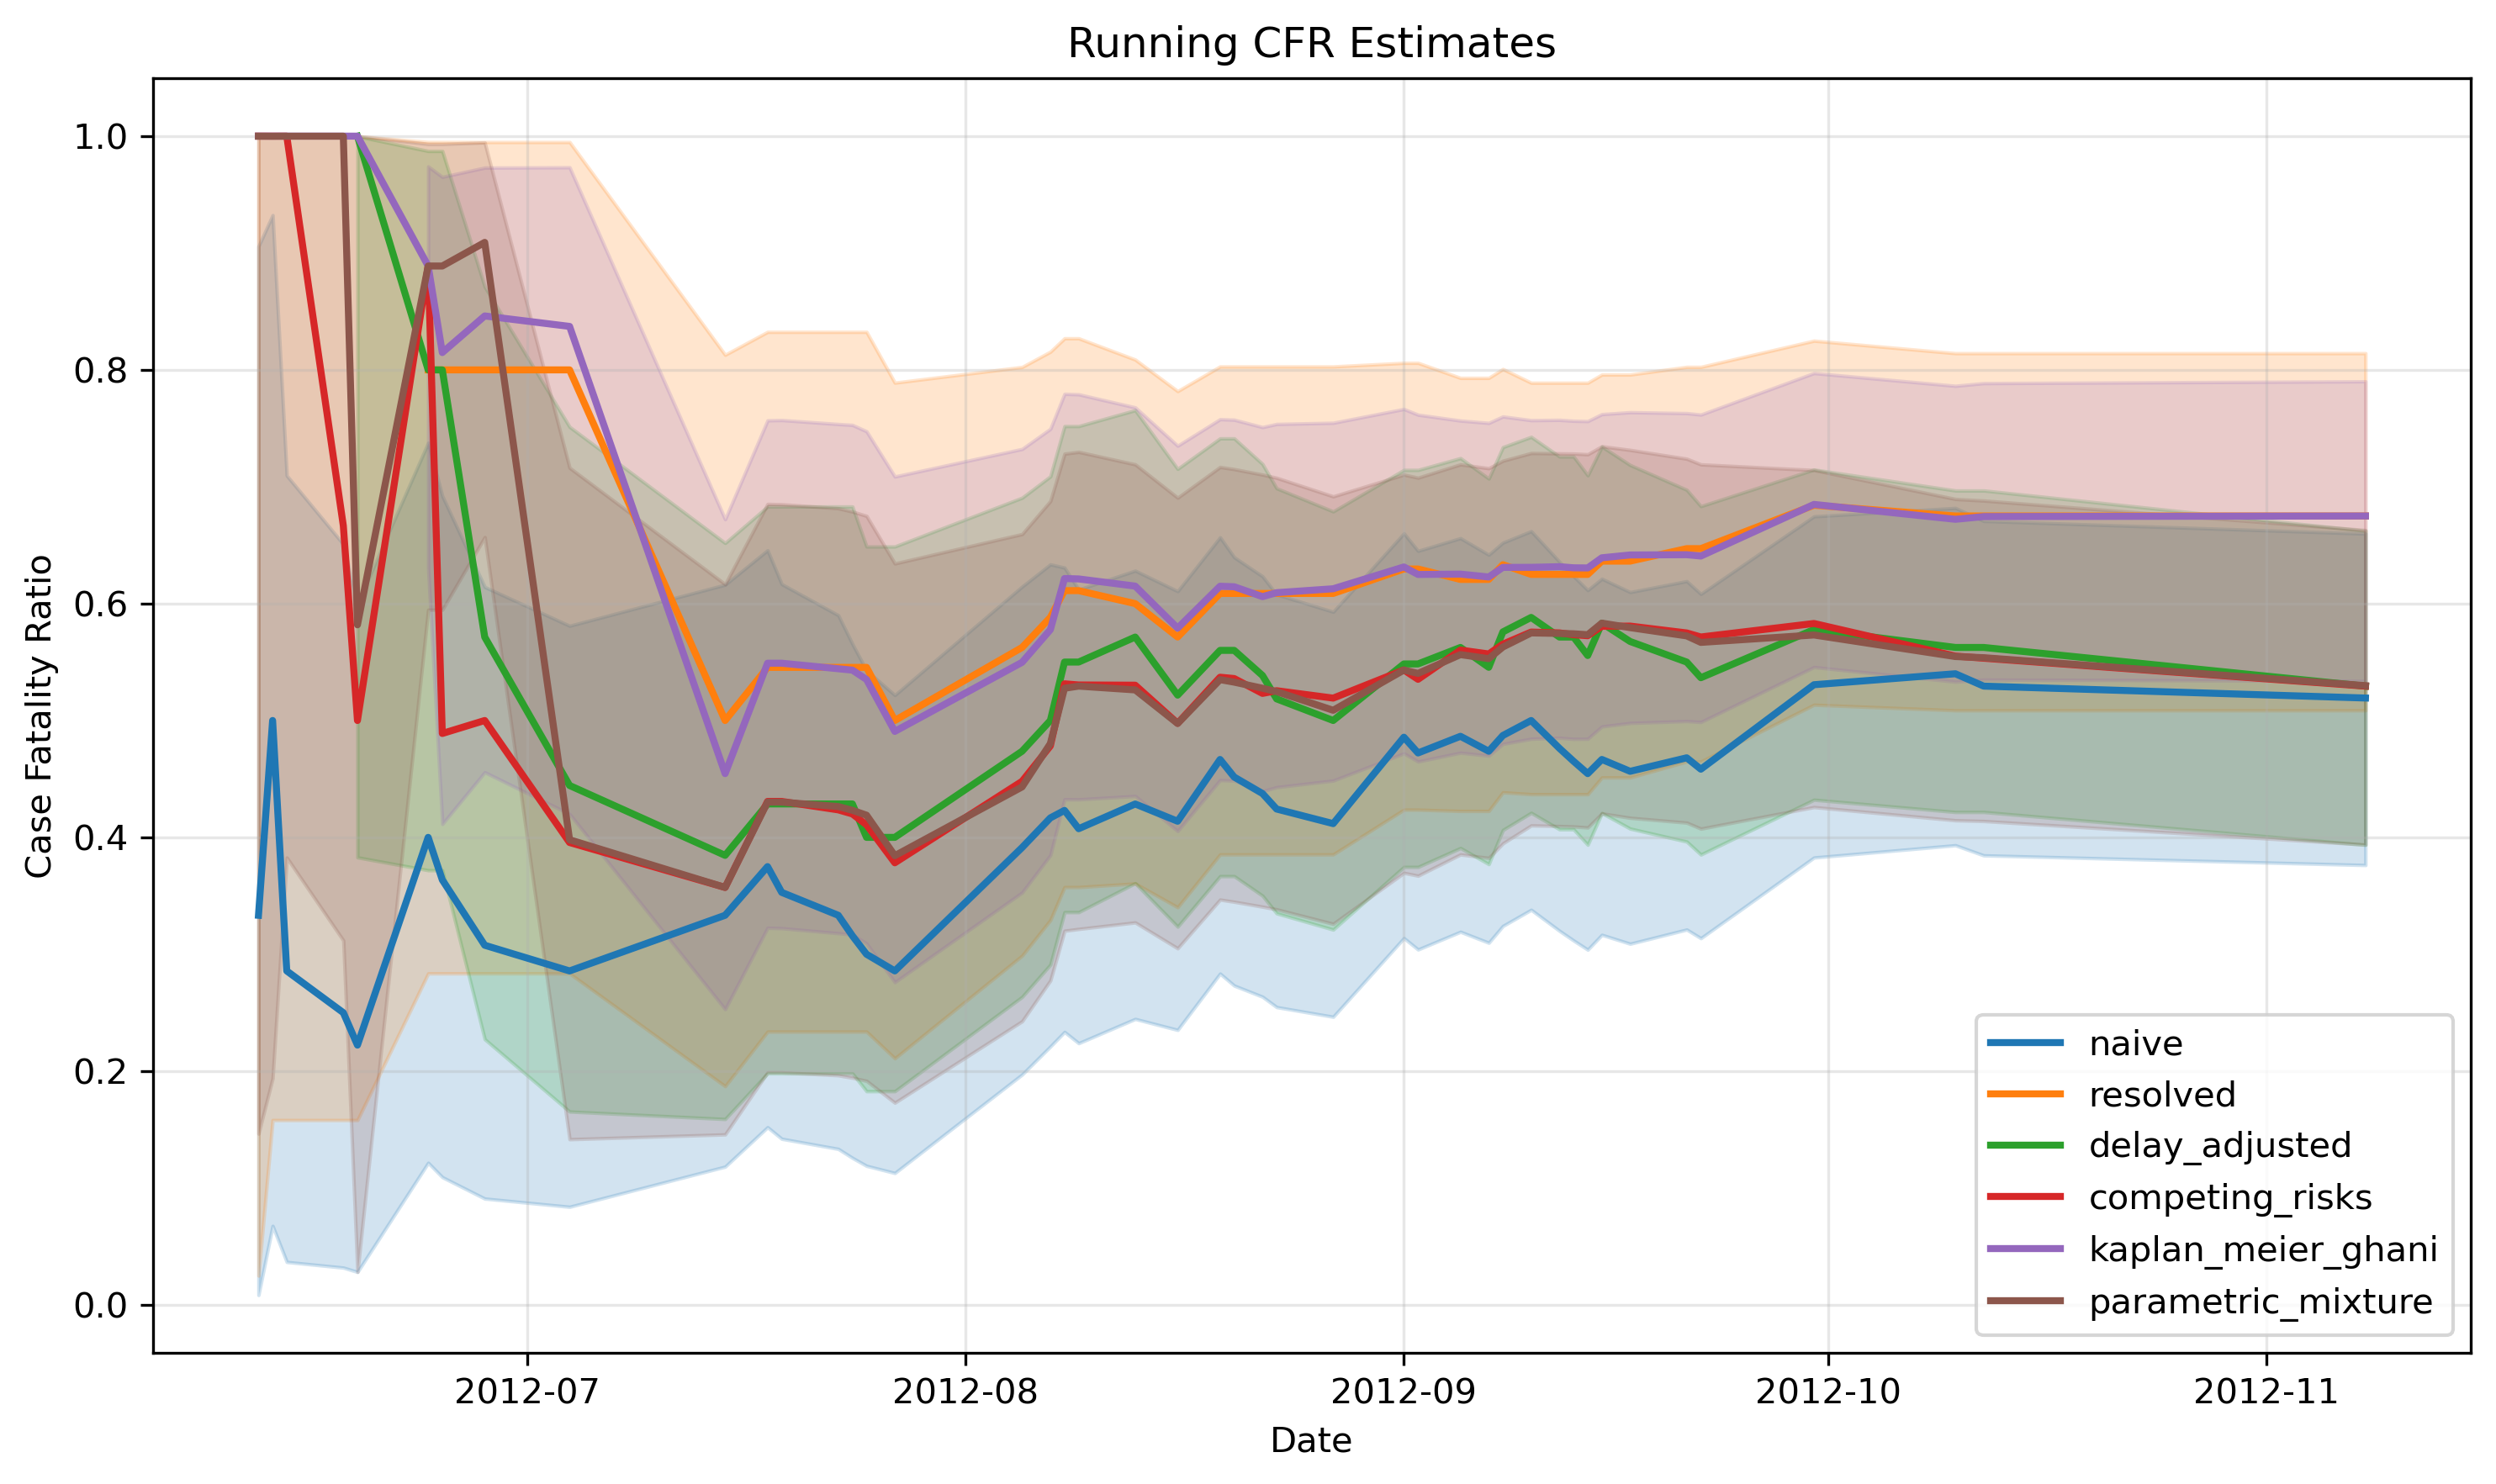

The data file committed next to this chart (first rows):
date, n, naive, naive_lower, naive_upper, resolved, resolved_lower, resolved_upper, delay_adjusted, delay_adjusted_lower, delay_adjusted_upper, competing_risks, competing_risks_lower, competing_risks_upper, kaplan_meier_ghani, kaplan_meier_ghani_upper, kaplan_meier_ghani_lower, parametric_mixture, parametric_mixture_lower, parametric_mixture_upper, parametric_mixture_success
2012-06-01, 1, 0.0, 0.0, 0.975, , , , , , , , , , , , , , , , False
2012-06-07, 2, 0.5, 0.01258, 0.9874, 1.0, 0.025, 1.0, , , , 1.0, , , 1.0, , , 0.9999, 0.1465, 1, True
2012-06-12, 3, 0.3333, 0.008404, 0.9057, 1.0, 0.025, 1.0, , , , 1.0, , , 1.0, , , 1, 0.1465, 1, True
2012-06-13, 4, 0.5, 0.06759, 0.9324, 1.0, 0.1581, 1.0, , , , 1.0, , , 1.0, , , 0.9999, 0.1938, 1, True
2012-06-14, 7, 0.2857, 0.03669, 0.7096, 1.0, 0.1581, 1.0, , , , 1.0, , , 1.0, , , 1, 0.3827, 1, True
2012-06-18, 8, 0.25, 0.03185, 0.6509, 1.0, 0.1581, 1.0, , , , 0.6667, , , 1.0, , , 1, 0.3118, 1, True
2012-06-19, 9, 0.2222, 0.02814, 0.6001, 1.0, 0.1581, 1.0, 0.9999, 0.3829, 0.9999, 0.5, , , 1.0, , , 0.5819, 0.0282, 1, True
2012-06-24, 10, 0.4, 0.1216, 0.7376, 0.8, 0.2836, 0.9949, 0.8, 0.3719, 0.9873, 0.8889, , , 0.8889, 0.9741, 0.6301, 0.8889, 0.5947, 0.9933, True
2012-06-25, 11, 0.3636, 0.1093, 0.6921, 0.8, 0.2836, 0.9949, 0.8, 0.3719, 0.9873, 0.4889, , , 0.8148, 0.9652, 0.4114, 0.8889, 0.5947, 0.9933, True
2012-06-28, 13, 0.3077, 0.09092, 0.6143, 0.8, 0.2836, 0.9949, 0.5714, 0.2273, 0.8712, 0.5, , , 0.8462, 0.9731, 0.4557, 0.9091, 0.6569, 0.9946, True
2012-07-04, 14, 0.2857, 0.08389, 0.581, 0.8, 0.2836, 0.9949, 0.4444, 0.1654, 0.7513, 0.3956, , , 0.8372, 0.9734, 0.42, 0.398, 0.1417, 0.7163, True
2012-07-15, 15, 0.3333, 0.1182, 0.6162, 0.5, 0.1871, 0.8129, 0.3846, 0.159, 0.6519, 0.3571, , , 0.4545, 0.6722, 0.253, 0.3572, 0.1458, 0.6166, True
2012-07-18, 16, 0.375, 0.152, 0.6457, 0.5455, 0.2338, 0.8325, 0.4286, 0.1981, 0.6831, 0.4308, , , 0.549, 0.7568, 0.3226, 0.4302, 0.1989, 0.6853, True
2012-07-19, 17, 0.3529, 0.1421, 0.6167, 0.5455, 0.2338, 0.8325, 0.4286, 0.1981, 0.6831, 0.4308, , , 0.549, 0.7571, 0.3223, 0.4302, 0.199, 0.685, True
2012-07-23, 18, 0.3333, 0.1334, 0.5901, 0.5455, 0.2338, 0.8325, 0.4286, 0.1981, 0.6831, 0.4235, , , 0.5443, 0.7536, 0.318, 0.4264, 0.1964, 0.6816, True
2012-07-24, 19, 0.3158, 0.1258, 0.5655, 0.5455, 0.2338, 0.8325, 0.4286, 0.1981, 0.6831, 0.42, , , 0.5431, 0.7529, 0.3168, 0.4232, 0.1943, 0.6788, True
2012-07-25, 20, 0.3, 0.1189, 0.5428, 0.5455, 0.2338, 0.8325, 0.4, 0.1828, 0.6489, 0.4107, , , 0.5351, 0.7474, 0.3092, 0.419, 0.1917, 0.6751, True
2012-07-27, 21, 0.2857, 0.1128, 0.5218, 0.5, 0.2109, 0.7891, 0.4, 0.1828, 0.6489, 0.3782, , , 0.4907, 0.7087, 0.2761, 0.3843, 0.173, 0.6344, True
2012-08-05, 23, 0.3913, 0.1971, 0.6146, 0.5625, 0.2988, 0.8025, 0.4737, 0.2635, 0.6906, 0.448, , , 0.5498, 0.7323, 0.3528, 0.4432, 0.2427, 0.6595, True
2012-08-07, 24, 0.4167, 0.2211, 0.6336, 0.5882, 0.3292, 0.8156, 0.5, 0.2911, 0.7089, 0.4783, , , 0.5777, 0.7495, 0.3848, 0.4803, 0.2776, 0.6878, True
2012-08-08, 26, 0.4231, 0.2335, 0.6308, 0.6111, 0.3575, 0.827, 0.55, 0.336, 0.7519, 0.5314, , , 0.6215, 0.7795, 0.4326, 0.5276, 0.3201, 0.7283, True
2012-08-09, 27, 0.4074, 0.2239, 0.612, 0.6111, 0.3575, 0.827, 0.55, 0.336, 0.7519, 0.5304, , , 0.6211, 0.7791, 0.4325, 0.5294, 0.3216, 0.7298, True
2012-08-13, 28, 0.4286, 0.2446, 0.6282, 0.6, 0.3605, 0.8088, 0.5714, 0.3608, 0.7655, 0.5302, , , 0.615, 0.7679, 0.4354, 0.5262, 0.3272, 0.7192, True
2012-08-16, 29, 0.4138, 0.2352, 0.6106, 0.5714, 0.3402, 0.7818, 0.5217, 0.3236, 0.7153, 0.4976, , , 0.579, 0.7351, 0.4054, 0.4974, 0.3051, 0.6906, True
2012-08-19, 30, 0.4667, 0.2834, 0.6567, 0.6087, 0.3854, 0.8029, 0.56, 0.3668, 0.7414, 0.537, , , 0.6149, 0.7578, 0.449, 0.535, 0.3467, 0.7169, True
2012-08-20, 31, 0.4516, 0.2732, 0.6397, 0.6087, 0.3854, 0.8029, 0.56, 0.3668, 0.7414, 0.5359, , , 0.6144, 0.7574, 0.4486, 0.5328, 0.3449, 0.7151, True
2012-08-22, 32, 0.4375, 0.2636, 0.6234, 0.6087, 0.3854, 0.8029, 0.5385, 0.3501, 0.7195, 0.5232, , , 0.606, 0.751, 0.4395, 0.5276, 0.3407, 0.7104, True
2012-08-23, 33, 0.4242, 0.2548, 0.6078, 0.6087, 0.3854, 0.8029, 0.5185, 0.335, 0.6987, 0.5255, , , 0.6094, 0.7537, 0.443, 0.5247, 0.3384, 0.7076, True
2012-08-27, 34, 0.4118, 0.2465, 0.593, 0.6087, 0.3854, 0.8029, 0.5, 0.3211, 0.6789, 0.5191, , , 0.6127, 0.7547, 0.4486, 0.5087, 0.326, 0.6918, True
2012-09-01, 35, 0.4857, 0.3138, 0.6601, 0.6296, 0.4237, 0.806, 0.5484, 0.3747, 0.7144, 0.5432, , , 0.6314, 0.7665, 0.4719, 0.5431, 0.3696, 0.7104, True
2012-09-02, 36, 0.4722, 0.3041, 0.6451, 0.6296, 0.4237, 0.806, 0.5484, 0.3747, 0.7144, 0.5352, , , 0.6249, 0.7616, 0.4649, 0.5403, 0.3672, 0.7077, True
2012-09-05, 37, 0.4865, 0.3192, 0.656, 0.6207, 0.4226, 0.7931, 0.5625, 0.3909, 0.7245, 0.5603, , , 0.6253, 0.7566, 0.4724, 0.5564, 0.3854, 0.7191, True
2012-09-07, 38, 0.4737, 0.3098, 0.6418, 0.6207, 0.4226, 0.7931, 0.5455, 0.3771, 0.707, 0.5569, , , 0.6228, 0.7546, 0.4699, 0.5529, 0.3824, 0.7159, True
2012-09-08, 39, 0.4872, 0.3242, 0.6522, 0.6333, 0.4386, 0.8007, 0.5758, 0.4063, 0.7339, 0.5653, , , 0.631, 0.7601, 0.4799, 0.5629, 0.3949, 0.7223, True
2012-09-10, 40, 0.5, 0.338, 0.662, 0.625, 0.4369, 0.789, 0.5882, 0.421, 0.7427, 0.5757, , , 0.6311, 0.757, 0.4844, 0.5749, 0.4102, 0.7288, True
2012-09-12, 42, 0.4762, 0.32, 0.6358, 0.625, 0.4369, 0.789, 0.5714, 0.4069, 0.7259, 0.575, , , 0.6316, 0.7572, 0.4852, 0.5745, 0.4097, 0.7285, True
2012-09-13, 43, 0.4651, 0.3118, 0.6235, 0.625, 0.4369, 0.789, 0.5714, 0.4069, 0.7259, 0.5734, , , 0.6306, 0.7564, 0.4842, 0.5742, 0.4093, 0.7284, True
2012-09-14, 44, 0.4545, 0.3039, 0.6115, 0.625, 0.4369, 0.789, 0.5556, 0.3937, 0.7098, 0.5725, , , 0.6305, 0.7562, 0.4843, 0.5734, 0.4084, 0.7278, True
2012-09-15, 45, 0.4667, 0.3166, 0.6213, 0.6364, 0.4512, 0.796, 0.5833, 0.4208, 0.7344, 0.5806, , , 0.6392, 0.7621, 0.4949, 0.5833, 0.4205, 0.7346, True
2012-09-17, 46, 0.4565, 0.309, 0.6099, 0.6364, 0.4512, 0.796, 0.5676, 0.4075, 0.7186, 0.5808, , , 0.6416, 0.7638, 0.4979, 0.5795, 0.4167, 0.7315, True
2012-09-21, 47, 0.4681, 0.3211, 0.6192, 0.6471, 0.4649, 0.8025, 0.55, 0.3964, 0.6974, 0.5749, , , 0.6419, 0.763, 0.4995, 0.5724, 0.4126, 0.724, True
2012-09-22, 48, 0.4583, 0.3137, 0.6083, 0.6471, 0.4649, 0.8025, 0.5366, 0.3853, 0.6834, 0.5715, , , 0.6407, 0.7617, 0.4987, 0.5668, 0.4074, 0.7191, True
2012-09-30, 49, 0.5306, 0.3827, 0.6747, 0.6842, 0.5135, 0.825, 0.5778, 0.4322, 0.7147, 0.583, , , 0.6849, 0.7973, 0.5457, 0.5732, 0.4259, 0.7143, True
2012-10-10, 50, 0.54, 0.3932, 0.6819, 0.675, 0.5087, 0.8143, 0.5625, 0.4217, 0.6968, 0.5551, , , 0.6722, 0.7863, 0.5332, 0.5547, 0.4146, 0.6895, True
2012-10-12, 51, 0.5294, 0.3846, 0.6707, 0.675, 0.5087, 0.8143, 0.5625, 0.4217, 0.6968, 0.5533, , , 0.6745, 0.7886, 0.535, 0.5537, 0.414, 0.6882, True
2012-11-08, 52, 0.5192, 0.3763, 0.6599, 0.675, 0.5087, 0.8143, 0.5294, 0.3936, 0.6623, 0.5294, , , 0.675, 0.7902, 0.5339, 0.5298, 0.3938, 0.663, True
